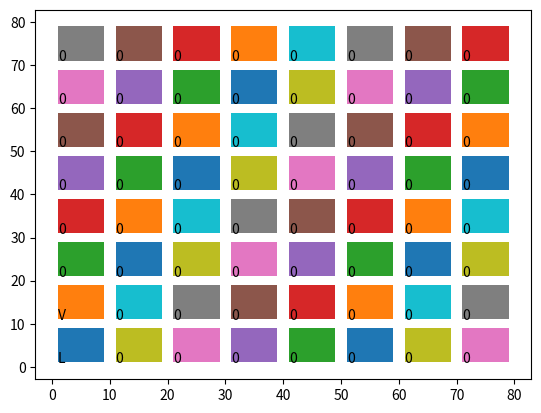

This chart was generated by the following Python code:
from matplotlib import pyplot as plt

array = [[0 for col in range(8)] for row in range(8)]

array[0][0] = 'L'
array[0][1] = 'K'
array[0][1] = 'V'

def print_rectangle(plt, x, y, obj):
    lA = [ x * 10 + 1, x * 10 + 9, x * 10 + 9, x * 10 + 1 ]
    lB = [ y * 10 + 1, y * 10 + 1, y * 10 + 9, y * 10 + 9 ]
    plt.fill(lA, lB)
    plt.text( x * 10 + 1, y * 10 + 1, obj)

print(f"Draw Rectangle")

for x in range(8):
    for y in range(8):
        print_rectangle(plt, x, y, array[x][y])
#print_rectangle(plt, 0, 0)
plt.show()
